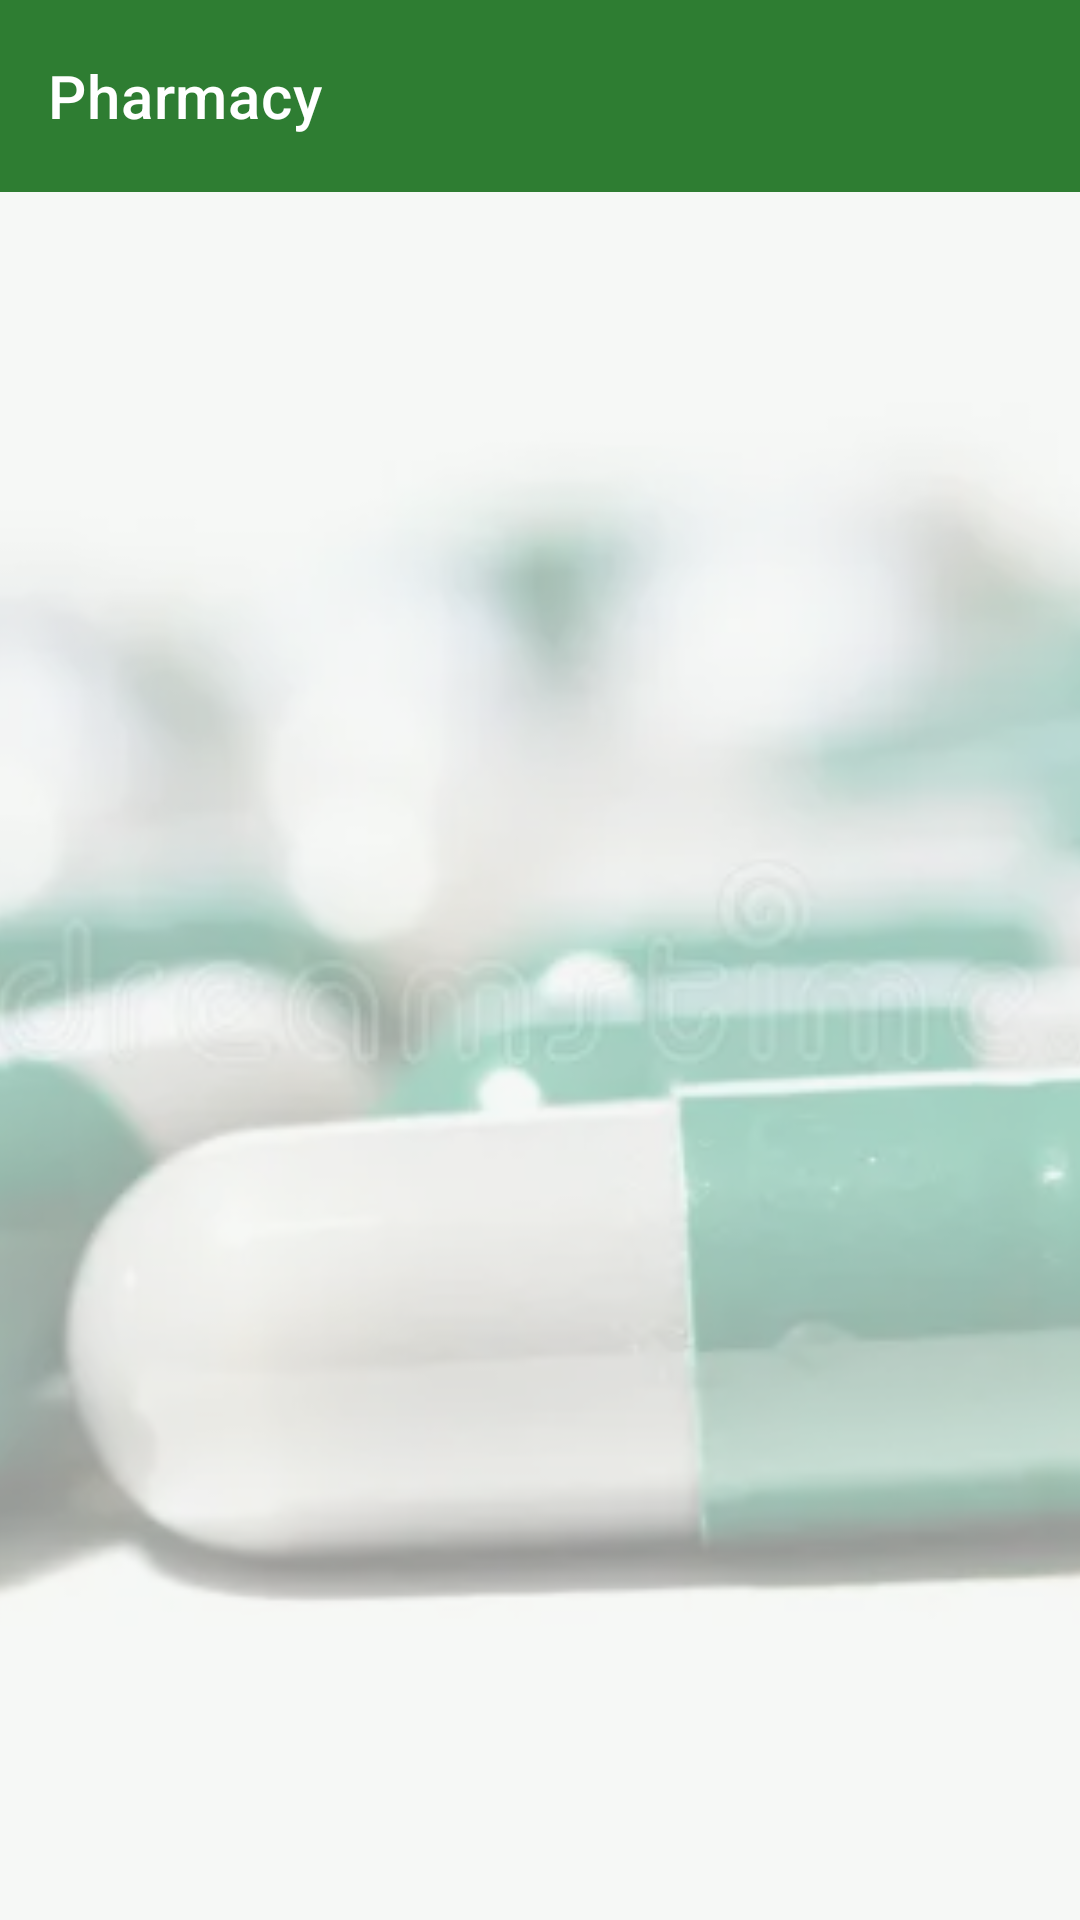

Produce the Android XML layout that renders to this screen, including the resource entries it uses.
<!-- AndroidManifest.xml: application theme Theme.PharmacyManagementApp -->
<!-- res/layout/activity_main.xml -->
<?xml version="1.0" encoding="utf-8"?>
<androidx.constraintlayout.widget.ConstraintLayout
    xmlns:android="http://schemas.android.com/apk/res/android"
    xmlns:app="http://schemas.android.com/apk/res-auto"
    xmlns:tools="http://schemas.android.com/tools"
    android:id="@+id/main"
    android:layout_width="match_parent"
    android:layout_height="match_parent"
    tools:context=".MainActivity">

    <ImageView
        android:id="@+id/background_image"
        android:layout_width="match_parent"
        android:layout_height="match_parent"
        android:scaleType="centerCrop"
        android:src="@drawable/bg" />

    <View
        android:layout_width="match_parent"
        android:layout_height="match_parent"
        android:background="#99F0F4F1" /> <ImageView
    android:layout_width="300dp"
    android:layout_height="300dp"
    android:src="@drawable/main_icon"
    android:alpha="0.08"
    app:layout_constraintBottom_toBottomOf="parent"
    app:layout_constraintEnd_toEndOf="parent"
    android:layout_marginBottom="-50dp"
    android:layout_marginEnd="-50dp" />

    <include
        layout="@layout/layout_appbar"
        android:id="@+id/included_appbar"
        app:layout_constraintTop_toTopOf="parent" />

    <LinearLayout
        android:layout_width="wrap_content"
        android:layout_height="wrap_content"
        android:orientation="vertical"
        android:gravity="center"
        app:layout_constraintBottom_toBottomOf="parent"
        app:layout_constraintEnd_toEndOf="parent"
        app:layout_constraintStart_toStartOf="parent"
        app:layout_constraintTop_toBottomOf="@id/included_appbar"
        app:layout_constraintVertical_bias="0.3">

        <ImageView
            android:id="@+id/main_logo"
            android:layout_width="220dp"
            android:layout_height="220dp"
            android:layout_marginBottom="32dp"
            android:src="@drawable/main_icon"
            android:scaleType="fitCenter" />

        <Button
            android:id="@+id/button_manage_inventory"
            android:layout_width="280dp"
            android:layout_height="65dp"
            android:layout_marginBottom="20dp"
            android:text="Manage Inventory"
            android:textSize="18sp"
            android:textAllCaps="false"
            android:textColor="@android:color/white"
            android:background="@drawable/btn_3d_green"
            app:backgroundTint="@null" />

        <Button
            android:id="@+id/button_initiate_sale"
            android:layout_width="280dp"
            android:layout_height="65dp"
            android:layout_marginBottom="20dp"
            android:text="Initiate Sale"
            android:textSize="18sp"
            android:textAllCaps="false"
            android:textColor="@android:color/white"
            android:background="@drawable/btn_3d_green"
            app:backgroundTint="@null" />

        <Button
            android:id="@+id/button_go_to_history"
            android:layout_width="280dp"
            android:layout_height="65dp"
            android:text="Go To History"
            android:textSize="18sp"
            android:textAllCaps="false"
            android:textColor="@android:color/white"
            android:background="@drawable/btn_3d_green"
            app:backgroundTint="@null" />

    </LinearLayout>
</androidx.constraintlayout.widget.ConstraintLayout>
<!-- res/layout/layout_appbar.xml (included above) -->
<?xml version="1.0" encoding="utf-8"?>
<androidx.constraintlayout.widget.ConstraintLayout xmlns:android="http://schemas.android.com/apk/res/android"
    android:layout_width="match_parent"
    android:layout_height="match_parent"
    xmlns:app="http://schemas.android.com/apk/res-auto">
    <com.google.android.material.appbar.MaterialToolbar
        android:id="@+id/topAppBar"
        android:layout_width="match_parent"
        android:layout_height="?attr/actionBarSize"
        android:background="#2E7D32"
        app:title="Pharmacy"
        app:titleTextColor="@color/white"
        app:layout_constraintTop_toTopOf="parent"
        style="@style/Widget.MaterialComponents.Toolbar.Primary"
        />
</androidx.constraintlayout.widget.ConstraintLayout>
<!-- resources referenced by this layout -->
<resources>
  <!-- drawable bg: webp bitmap (drawable, 9138 bytes) -->
  <!-- drawable btn_3d_green (drawable) -->
  <?xml version="1.0" encoding="utf-8"?>
  <layer-list xmlns:android="http://schemas.android.com/apk/res/android">
      <item>
          <shape android:shape="rectangle">
              <corners android:radius="12dp" />
              <solid android:textColor="#0E3011" /> </shape>
      </item>
  
      <item android:bottom="4dp">
          <shape android:shape="rectangle">
              <corners android:radius="12dp" />
              <solid android:color="#2E7D32" /> </shape>
      </item>
  </layer-list>
  <style name="Theme.PharmacyManagementApp" parent="Base.Theme.PharmacyManagementApp" />
  <style name="Base.Theme.PharmacyManagementApp" parent="Theme.Material3.DayNight.NoActionBar">
          
          
      </style>
  <!-- not gathered from this repository: default colours our renderer supplied (Android Studio template values) -->
  <color name="white">#FFFFFFFF</color>
</resources>
